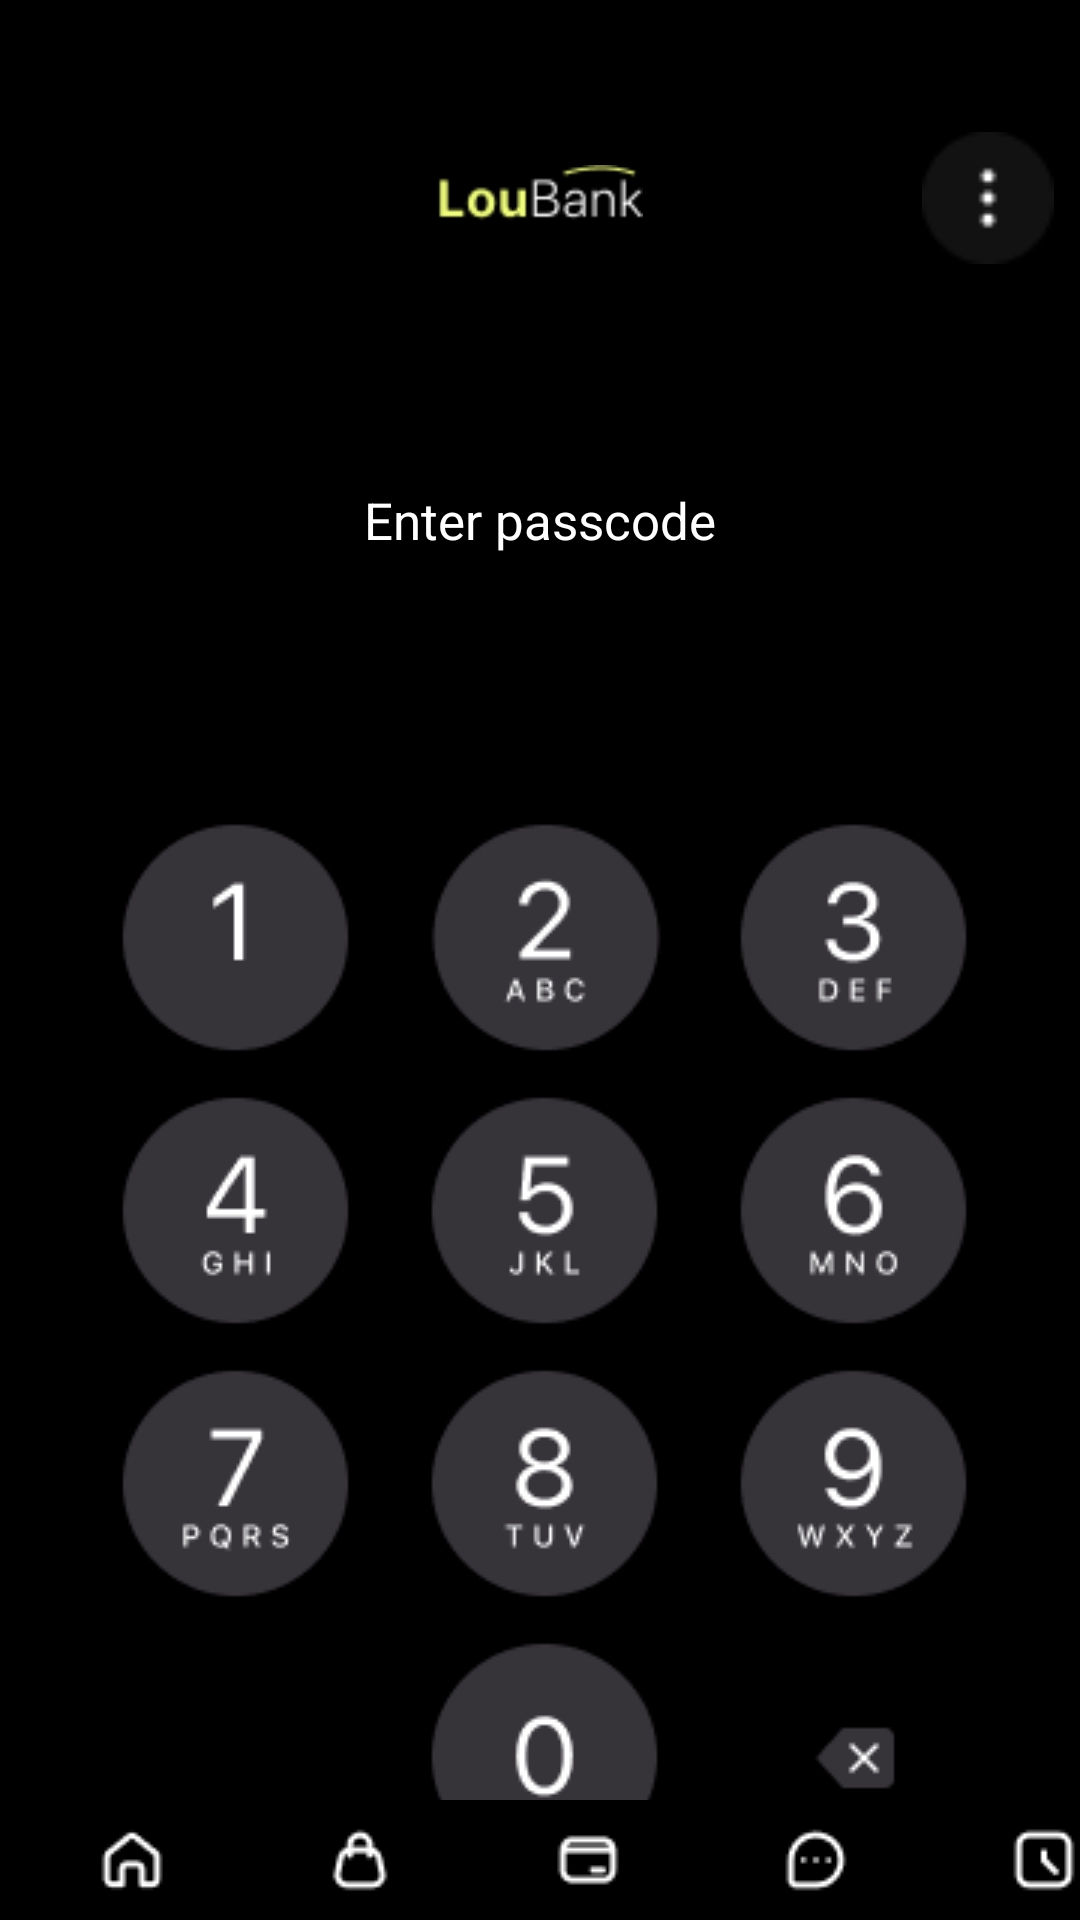

Layout XML and referenced resources for this Android screen:
<!-- AndroidManifest.xml: application theme Theme.BankAppProjectNav -->
<!-- res/layout/fragment_lock.xml -->
<?xml version="1.0" encoding="utf-8"?>
<androidx.constraintlayout.widget.ConstraintLayout xmlns:android="http://schemas.android.com/apk/res/android"
    xmlns:app="http://schemas.android.com/apk/res-auto"
    xmlns:tools="http://schemas.android.com/tools"
    android:background="@color/black"
    android:layout_width="match_parent"
    android:layout_height="match_parent"
    tools:context=".MainActivity3">
    <ImageView
        android:id="@+id/imageView2"
        android:layout_width="72dp"
        android:layout_height="21dp"
        android:layout_marginLeft="152dp"
        android:layout_marginTop="55dp"
        android:layout_marginRight="152dp"
        android:src="@drawable/kkk"
        app:layout_constraintEnd_toEndOf="parent"
        app:layout_constraintStart_toStartOf="parent"
        app:layout_constraintTop_toTopOf="parent" />

    <ImageView
        android:id="@+id/imageView"
        android:layout_width="64dp"
        android:layout_height="44dp"
        android:layout_marginStart="311dp"
        android:layout_marginTop="44dp"
        android:src="@drawable/more"
        app:layout_constraintEnd_toEndOf="parent"
        app:layout_constraintHorizontal_bias="0.912"
        app:layout_constraintStart_toStartOf="parent"
        app:layout_constraintTop_toTopOf="parent" />

    <TextView
        android:id="@+id/textView"
        android:layout_width="wrap_content"
        android:layout_height="25dp"
        android:layout_marginStart="152dp"
        android:layout_marginTop="162dp"
        android:layout_marginEnd="152dp"
        android:text="Enter passcode"
        android:textAlignment="center"
        android:textColor="#FFFFFF"
        android:textSize="17sp"
        app:layout_constraintEnd_toEndOf="parent"
        app:layout_constraintStart_toStartOf="parent"
        app:layout_constraintTop_toTopOf="parent">

    </TextView>

    <ImageView
        android:id="@+id/imageView6"
        android:layout_width="130dp"

        android:layout_height="10dp"
        android:layout_marginTop="30dp"
        android:src="@drawable/code"
        app:layout_constraintEnd_toEndOf="parent"
        app:layout_constraintStart_toStartOf="parent"
        app:layout_constraintTop_toBottomOf="@+id/textView">


    </ImageView>

    <ImageView

        android:layout_width="375dp"
        android:layout_height="376dp"
        android:layout_marginTop="72dp"
        android:src="@drawable/keyboard"
        app:layout_constraintEnd_toEndOf="parent"
        app:layout_constraintHorizontal_bias="0.444"
        app:layout_constraintStart_toStartOf="parent"
        app:layout_constraintTop_toBottomOf="@+id/textView">


    </ImageView>

    <TextView

        android:layout_width="wrap_content"
        android:layout_height="28dp"
        android:layout_marginStart="152dp"
        android:layout_marginTop="650dp"
        android:layout_marginEnd="152dp"
        android:text="Can not login?"
        android:textAlignment="center"
        android:textColor="#F2FE8D"
        android:textSize="13sp"
        app:layout_constraintEnd_toEndOf="parent"
        app:layout_constraintHorizontal_bias="0.454"
        app:layout_constraintStart_toStartOf="parent"
        app:layout_constraintTop_toTopOf="parent">

    </TextView>

    <LinearLayout
        android:layout_width="match_parent"
        android:layout_height="40dp"
        android:background="@drawable/bar"
        android:orientation="horizontal"
        app:layout_constraintBottom_toBottomOf="parent"
        app:layout_constraintEnd_toEndOf="parent"
        app:layout_constraintStart_toStartOf="parent">

        <ImageView
            android:id="@+id/home"
            android:layout_width="24dp"
            android:layout_height="24dp"
            android:layout_gravity="center"
            android:layout_marginLeft="32dp"
            android:background="@drawable/homeee" />


        <ImageView
            android:layout_width="wrap_content"
            android:layout_height="24dp"
            android:layout_gravity="center"
            android:layout_marginLeft="52dp"
            android:background="@drawable/unactive" />


        <ImageView
            android:layout_width="24dp"
            android:layout_height="24dp"
            android:layout_gravity="center"
            android:layout_marginLeft="52dp"
            android:background="@drawable/uunactive" />

        <ImageView
            android:layout_width="24dp"
            android:layout_height="24dp"
            android:layout_gravity="center"
            android:layout_marginLeft="52dp"
            android:background="@drawable/uuunactive" />

        <ImageView
            android:layout_width="24dp"
            android:layout_height="24dp"
            android:layout_gravity="center"
            android:layout_marginLeft="52dp"
            android:background="@drawable/uuuunactive" />

    </LinearLayout>


</androidx.constraintlayout.widget.ConstraintLayout>
<!-- resources referenced by this layout -->
<resources>
  <!-- drawable bar (drawable) -->
  <?xml version="1.0" encoding="utf-8"?>
  <shape xmlns:android="http://schemas.android.com/apk/res/android">
      <corners android:topLeftRadius="30dp" android:topRightRadius="30dp" />
      <solid android:color="@color/black"/>
  </shape>
  <!-- drawable homeee: png bitmap (drawable, 389 bytes) -->
  <!-- drawable keyboard: png bitmap (drawable, 16260 bytes) -->
  <!-- drawable kkk: png bitmap (drawable, 1172 bytes) -->
  <!-- drawable more: png bitmap (drawable, 545 bytes) -->
  <!-- drawable unactive: png bitmap (drawable, 408 bytes) -->
  <!-- drawable uunactive: png bitmap (drawable, 361 bytes) -->
  <!-- drawable uuunactive: png bitmap (drawable, 418 bytes) -->
  <!-- drawable uuuunactive: png bitmap (drawable, 375 bytes) -->
  <style name="Theme.BankAppProjectNav" parent="Base.Theme.BankAppProjectNav" />
  <style name="Base.Theme.BankAppProjectNav" parent="Theme.Material3.DayNight.NoActionBar">
          
          
      </style>
  <!-- not gathered from this repository: default colours our renderer supplied (Android Studio template values) -->
  <color name="black">#FF000000</color>
</resources>
